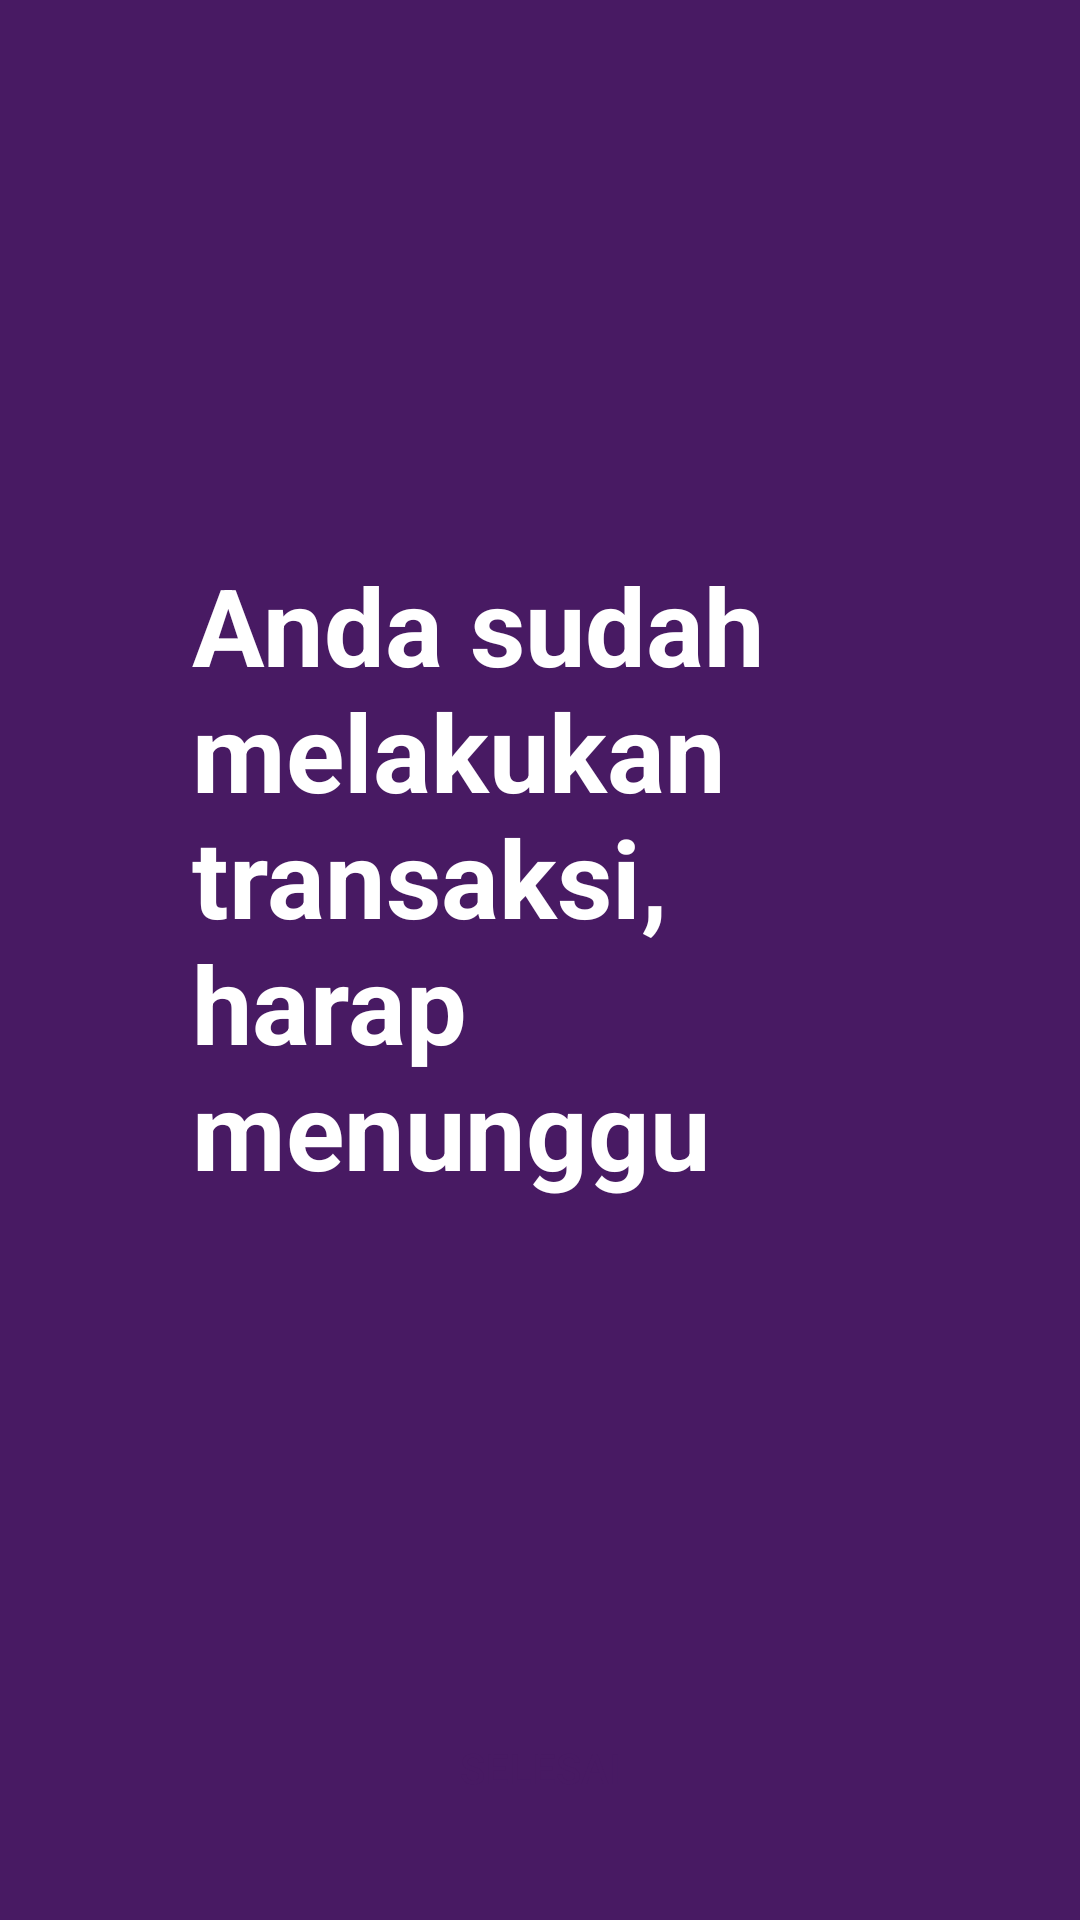

This screen was rendered from an Android layout file. Write that file and the resources it references.
<!-- AndroidManifest.xml: application theme Theme.SistemManajemenMenu -->
<!-- res/layout/activity_success.xml -->
<?xml version="1.0" encoding="utf-8"?>
<androidx.constraintlayout.widget.ConstraintLayout xmlns:android="http://schemas.android.com/apk/res/android"
    xmlns:app="http://schemas.android.com/apk/res-auto"
    xmlns:tools="http://schemas.android.com/tools"
    android:layout_width="match_parent"
    android:layout_height="match_parent"
    android:background="@color/ungu"
    tools:context=".SuccessActivity">

    <TextView
        android:id="@+id/textView28"
        android:layout_width="237dp"
        android:layout_height="295dp"
        android:layout_marginStart="64dp"
        android:layout_marginTop="184dp"
        android:text="Anda sudah melakukan transaksi, harap menunggu"
        android:textColor="@color/white"
        android:textSize="36sp"
        android:textStyle="bold"
        app:layout_constraintStart_toStartOf="parent"
        app:layout_constraintTop_toTopOf="parent" />

    <Button
        android:id="@+id/button6"
        android:layout_width="0dp"
        android:layout_height="60dp"
        android:layout_marginStart="16dp"
        android:layout_marginTop="50dp"
        android:layout_marginEnd="16dp"
        android:background="@drawable/white_button"
        android:onClick="Sukses"
        android:text="Selesai"
        android:textColor="@color/ungu"
        app:backgroundTint="@color/white"
        app:layout_constraintBottom_toBottomOf="parent"
        app:layout_constraintEnd_toEndOf="parent"
        app:layout_constraintHorizontal_bias="0.0"
        app:layout_constraintStart_toStartOf="parent"
        app:layout_constraintTop_toBottomOf="@+id/textView28"
        app:layout_constraintVertical_bias="0.596" />
</androidx.constraintlayout.widget.ConstraintLayout>
<!-- resources referenced by this layout -->
<resources>
  <color name="ungu">#481A63</color>
  <color name="white">#FFFFFFFF</color>
  <style name="Theme.SistemManajemenMenu" parent="Theme.MaterialComponents.DayNight.NoActionBar">
          
          <item name="colorPrimary">@color/purple_500</item>
          <item name="colorPrimaryVariant">@color/purple_700</item>
          <item name="colorOnPrimary">@color/white</item>
          
          <item name="colorSecondary">@color/teal_200</item>
          <item name="colorSecondaryVariant">@color/teal_700</item>
          <item name="colorOnSecondary">@color/black</item>
          
          <item name="android:statusBarColor" tools:targetApi="l">?attr/colorPrimaryVariant</item>
          
      </style>
  <color name="purple_500">#FF6200EE</color>
  <color name="purple_700">#FF3700B3</color>
  <color name="teal_200">#FF03DAC5</color>
  <color name="teal_700">#FF018786</color>
  <color name="black">#FF000000</color>
</resources>
